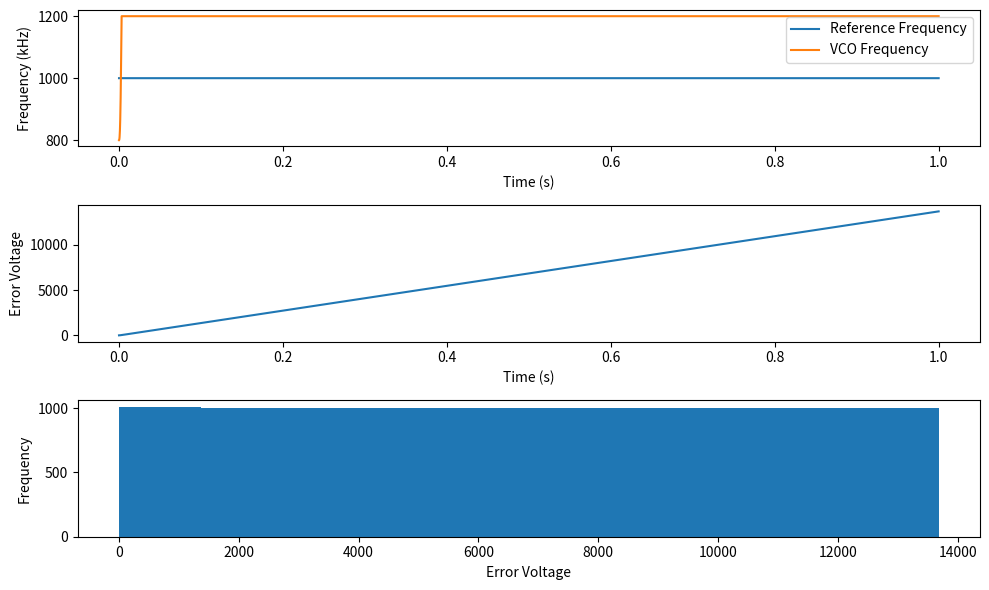

Here is the Python script that generated this plot:
import numpy as np
import matplotlib.pyplot as plt

# Define simulation parameters
f_ref = 1e3  # Hz, reference frequency
f_vco_min = 0.8e3  # Hz, minimum VCO frequency
f_vco_max = 1.2e3  # Hz, maximum VCO frequency
kp = 1  # proportional gain of phase detector
ki = 0.1  # integral gain of phase detector
f_sim = 10e3  # Hz, simulation frequency

# Define time vector
t = np.arange(0, 1, 1/f_sim)

# Initialize error voltage and VCO frequency
error_voltage = 0
f_vco = f_vco_min

# Simulate PLL operation
phase_ref = 2*np.pi*f_ref*t  # reference phase
phase_vco = 2*np.pi*f_vco*t  # VCO phase

# Lists to store signals
vco_in = []
vco_out = []
error_out = []

for i in range(len(t)):
  # Phase error
  phase_error = phase_ref[i] - phase_vco[i]

  # Update error voltage (low-pass filter for noise reduction)
  error_voltage = error_voltage + ki * phase_error
  error_voltage = kp * phase_error + 0.9 * error_voltage  # with low-pass filtering

  # Update VCO frequency based on error voltage
  f_vco += error_voltage

  # Limit VCO frequency
  f_vco = max(f_vco_min, min(f_vco, f_vco_max))

  # Update phase based on adjusted frequency
  phase_vco += 2*np.pi*f_vco*(t[++i] - t[i])

  # Store signals
  vco_in.append(f_ref)
  vco_out.append(f_vco)
  error_out.append(error_voltage)

# Plot results
plt.figure(figsize=(10, 6))

plt.subplot(3, 1, 1)
plt.plot(t, vco_in, label='Reference Frequency')
plt.plot(t, vco_out, label='VCO Frequency')
plt.xlabel('Time (s)')
plt.ylabel('Frequency (kHz)')
plt.legend()

plt.subplot(3, 1, 2)
plt.plot(t, error_out)
plt.xlabel('Time (s)')
plt.ylabel('Error Voltage')

plt.subplot(3, 1, 3)
plt.hist(error_out)
plt.xlabel('Error Voltage')
plt.ylabel('Frequency')

plt.tight_layout()
plt.show()

# Estimate locked and captured range
locked_range = 2*np.pi / (kp*ki)  # rad/s
captured_range = f_vco_max - f_vco_min  # Hz

# Print results
print("Locked Range:", locked_range/(2*np.pi), "Hz")
print("Captured Range:", captured_range, "Hz")